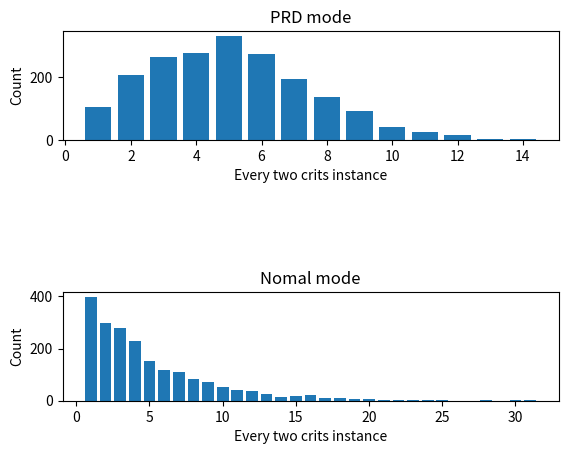

Reproduce this figure in Python.
# PRD类
# 使暴击的随机更看脸
import random



class CRIT(object):
    crit_rate = 0

    def __init__(self, rate=0):
        self.setCritRate(rate)
        return

    def setCritRate(self, rate):
        self.crit_rate = rate
        return rate
    
    def isAttackCrit(self, rate):
        rad = random.random()
        if rad<=rate:
            return True
        else:
            return False

# P(n)=p
class NOMALCRIT(CRIT):
    crit_rate = 0

    def __init__(self, rate=0):
        super().__init__(rate)

    def setCritRate(self, rate):
        self.crit_rate = rate
        return rate
    
    def isAttackCrit(self):
        return super().isAttackCrit(self.crit_rate)

# P(n)=n*C
class PRD(CRIT):
    intRateBasicC = {}
    panel_crit_rate = 0
    basic_crit_rate = 0
    last = 1
    current_rate = last*basic_crit_rate

    def __init__(self, rate=0):
        super().__init__(rate)
        self.calC()
        self.setCritRate(rate)
        return

    def curP(self, b_r):
        if b_r>=1:
            return 1
        elif b_r<=0:
            return 0
        n_max = 1/b_r
        if type(n_max) is not int:
            n_max = int(n_max) + 1
        else:
            pass
        assert(type(n_max) is int)
        fore_success_p = 0
        exp_p = 0
        cur_p = 0
        for i in range(n_max):
            cur_p = min(1, i * b_r) * (1-fore_success_p)
            fore_success_p += cur_p
            exp_p += i * cur_p
        return 1/exp_p

    def curC(self, p_r):
        max_r = p_r
        min_r = 0
        mid_r = (max_r + min_r)/2.
        p_last = 1.
        while 1:
            p_now = self.curP(mid_r)
            if abs(p_now-p_last)<=0:
                return mid_r
            if p_now>p_r:
                max_r = mid_r
            else:
                min_r = mid_r
            mid_r = (max_r + min_r)/2.
            p_last = p_now
        
    def calC(self):
        for i in range(101):
            self.intRateBasicC[i/100] = self.curC(i/100)
        return
    
    def setCritRate(self, rate):
        self.panel_crit_rate = rate
        if self.panel_crit_rate in self.intRateBasicC:
            self.basic_crit_rate = self.intRateBasicC[self.panel_crit_rate]
        else:
            self.basic_crit_rate = self.curC(rate)
        self.current_rate = self.last*self.basic_crit_rate
        return self.panel_crit_rate, self.basic_crit_rate

    def isAttackCrit(self):
        res = super().isAttackCrit(self.current_rate)
        if res:
            self.last = 1
        else:
            self.last += 1
        self.current_rate = self.basic_crit_rate*self.last
        return res



if __name__ == "__main__":
    prd = PRD()
    attack = NOMALCRIT()
    crit_rate = 0.2
    basic_attack = 1
    crit_mul_rate = 2.0

    atk_cnt = 10000
    prd_hurt = 0
    att_hurt = 0

    prd.setCritRate(crit_rate)
    attack.setCritRate(crit_rate)

    prd_crit = []
    att_crit = []

    for i in range(atk_cnt):
        if prd.isAttackCrit():
            prd_crit.append(i)
            prd_hurt += basic_attack*crit_mul_rate
        else:
            prd_hurt += basic_attack
        if attack.isAttackCrit():
            att_crit.append(i)
            att_hurt += basic_attack*crit_mul_rate
        else:
            att_hurt += basic_attack
    
    print("PRD mode cause ", prd_hurt, " damage.")
    print("Nomal mode cause: ", att_hurt, " damage.")

    print("PRD mode crit position:", prd_crit[:50], "...")
    print("Nomal mode crit position:", att_crit[:50], "...")

    prd_ins = {}
    att_ins = {}
    for i in range(len(prd_crit)-1):
        ins = prd_crit[i+1]-prd_crit[i]
        if ins in prd_ins:
            prd_ins[ins] += 1
        else:
            prd_ins[ins] = 1
    for i in range(len(att_crit)-1):
        ins = att_crit[i+1]-att_crit[i]
        if ins in att_ins:
            att_ins[ins] += 1
        else:
            att_ins[ins] = 1
    print("PRD mode ins: ", prd_ins)
    print("Nomal mode ins: ", att_ins)

    import matplotlib.pyplot as plt
    prd_keys = list(prd_ins.keys())
    prd_values = list(prd_ins.values())
    att_keys = list(att_ins.keys())
    att_values = list(att_ins.values())

    plt.subplot(3, 1, 1)
    plt.bar(prd_keys, prd_values)
    plt.ylabel("Count")
    plt.xlabel("Every two crits instance")
    plt.title("PRD mode")

    plt.subplot(3, 1, 3)
    plt.bar(att_keys, att_values)
    plt.ylabel("Count")
    plt.xlabel("Every two crits instance")
    plt.title("Nomal mode")

    plt.show()